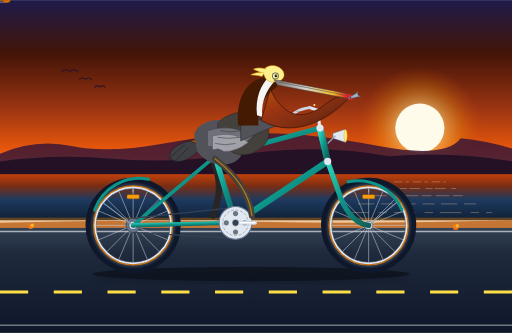
t = 0.00 s
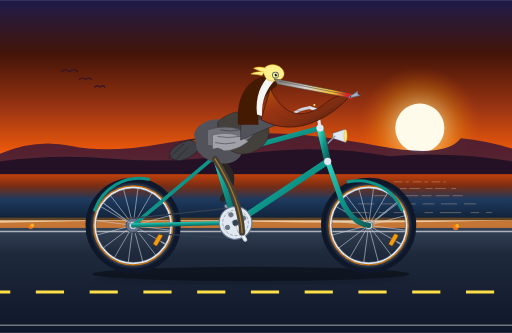
t = 0.27 s
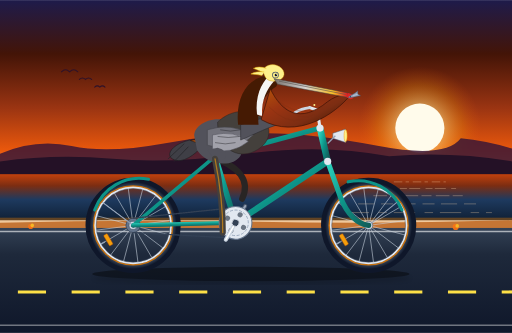
t = 0.53 s
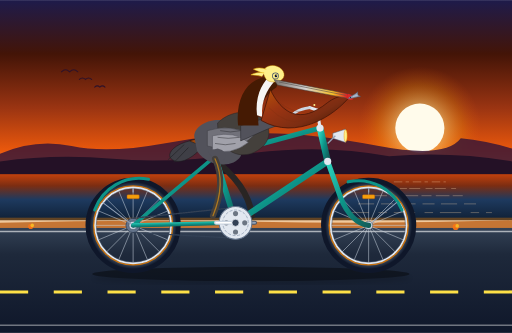
t = 0.80 s
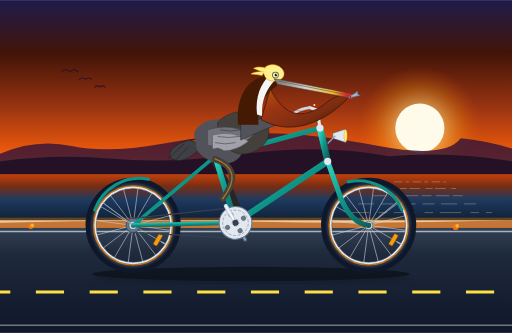
t = 1.07 s
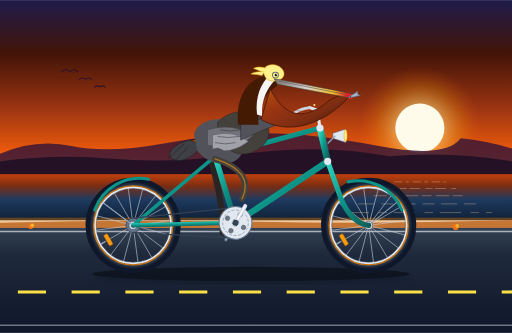
t = 1.33 s

The animated SVG that drew these frames (rendered in a browser with its animation timeline set to each time). Animation: 11 SMIL elements (animate=4,animateTransform=7); one cycle of 1.60 s, repeats indefinitely.

<svg xmlns="http://www.w3.org/2000/svg" viewBox="0 0 1000 650" width="100%" height="100%">
  <defs>
    <!-- Sky & Atmosphere Gradients -->
    <linearGradient id="sky-grad" x1="0" y1="0" x2="0" y2="1">
      <stop offset="0%" stop-color="#1E1B4B" />
      <stop offset="25%" stop-color="#431407" />
      <stop offset="50%" stop-color="#9A3412" />
      <stop offset="70%" stop-color="#EA580C" />
      <stop offset="88%" stop-color="#FDBA74" />
      <stop offset="100%" stop-color="#FED7AA" />
    </linearGradient>

    <radialGradient id="sun-glow" cx="50%" cy="50%" r="50%">
      <stop offset="0%" stop-color="#FFFBEB" stop-opacity="1" />
      <stop offset="35%" stop-color="#FDE68A" stop-opacity="0.9" />
      <stop offset="70%" stop-color="#F59E0B" stop-opacity="0.4" />
      <stop offset="100%" stop-color="#EA580C" stop-opacity="0" />
    </radialGradient>

    <!-- Ocean Gradient -->
    <linearGradient id="ocean-grad" x1="0" y1="0" x2="0" y2="1">
      <stop offset="0%" stop-color="#C2410C" />
      <stop offset="25%" stop-color="#7C2D12" />
      <stop offset="55%" stop-color="#1E3A5F" />
      <stop offset="100%" stop-color="#0F2035" />
    </linearGradient>

    <!-- Bicycle Frame Paint Gradient -->
    <linearGradient id="frame-teal" x1="0" y1="0" x2="1" y2="1">
      <stop offset="0%" stop-color="#2DD4BF" />
      <stop offset="50%" stop-color="#0D9488" />
      <stop offset="100%" stop-color="#115E59" />
    </linearGradient>

    <!-- Chrome & Polished Metal -->
    <linearGradient id="chrome-grad" x1="0" y1="0" x2="0" y2="1">
      <stop offset="0%" stop-color="#FFFFFF" />
      <stop offset="35%" stop-color="#CBD5E1" />
      <stop offset="50%" stop-color="#94A3B8" />
      <stop offset="75%" stop-color="#E2E8F0" />
      <stop offset="100%" stop-color="#64748B" />
    </linearGradient>

    <!-- Dark Tire Rubber -->
    <radialGradient id="tire-grad" cx="50%" cy="50%" r="50%">
      <stop offset="82%" stop-color="#1E293B" />
      <stop offset="92%" stop-color="#334155" />
      <stop offset="100%" stop-color="#0F172A" />
    </radialGradient>

    <!-- Pelican Pouch Gradient -->
    <linearGradient id="pouch-grad" x1="0" y1="0" x2="1" y2="0.8">
      <stop offset="0%" stop-color="#B45309" />
      <stop offset="35%" stop-color="#9A3412" />
      <stop offset="70%" stop-color="#7C2D12" />
      <stop offset="100%" stop-color="#451A03" />
    </linearGradient>

    <!-- Pelican Bill Upper Culmen -->
    <linearGradient id="bill-grad" x1="0" y1="0" x2="1" y2="0">
      <stop offset="0%" stop-color="#78716C" />
      <stop offset="40%" stop-color="#D6D3D1" />
      <stop offset="75%" stop-color="#FBBF24" />
      <stop offset="92%" stop-color="#DC2626" />
      <stop offset="100%" stop-color="#7F1D1D" />
    </linearGradient>

    <!-- Leather Saddle -->
    <linearGradient id="saddle-grad" x1="0" y1="0" x2="1" y2="0.5">
      <stop offset="0%" stop-color="#78350F" />
      <stop offset="45%" stop-color="#B45309" />
      <stop offset="80%" stop-color="#451A03" />
      <stop offset="100%" stop-color="#270F02" />
    </linearGradient>

    <!-- Road Surface Gradient -->
    <linearGradient id="road-grad" x1="0" y1="0" x2="0" y2="1">
      <stop offset="0%" stop-color="#334155" />
      <stop offset="25%" stop-color="#1E293B" />
      <stop offset="100%" stop-color="#0F172A" />
    </linearGradient>

    <!-- Drop Shadow Filter for Depth -->
    <filter id="bike-shadow" x="-5%" y="-10%" width="110%" height="130%">
      <feDropShadow dx="2" dy="8" stdDeviation="4" flood-color="#000000" flood-opacity="0.3" />
    </filter>
  </defs>

  <style><![CDATA[
    .wheel-spoke { stroke: #CBD5E1; stroke-width: 1.2; opacity: 0.85; }
    .frame-tube { stroke: url(#frame-teal); stroke-linecap: round; stroke-linejoin: round; }
    .chrome-part { fill: url(#chrome-grad); stroke: #475569; stroke-width: 0.8; }
    .coastal-line { fill: none; stroke: #FDE047; stroke-dasharray: 40 40; }
  ]]></style>

  <!-- ================= BACKGROUND & SCENERY ================= -->
  <!-- Sky -->
  <rect x="0" y="0" width="1000" height="420" fill="url(#sky-grad)" />

  <!-- Pacific Sun -->
  <circle cx="820" cy="250" r="120" fill="url(#sun-glow)" opacity="0.6" />
  <circle cx="820" cy="250" r="48" fill="#FFFBEB" />

  <!-- Distant Headlands / Big Sur Style Cliffs -->
  <path d="M 0 350 L 0 300 Q 70 270 140 285 T 320 280 T 520 260 T 740 285 T 900 270 Q 950 275 1000 290 L 1000 350 Z" fill="#3B1736" opacity="0.85" />
  <path d="M 0 350 L 0 315 Q 110 300 220 310 T 480 300 T 760 305 Q 880 295 1000 315 L 1000 350 Z" fill="#241126" />

  <!-- Pacific Ocean Horizon -->
  <rect x="0" y="340" width="1000" height="90" fill="url(#ocean-grad)" />

  <!-- Water Glimmer Reflections -->
  <g opacity="0.4" stroke="#FED7AA" stroke-width="1.5" stroke-linecap="round">
    <line x1="770" y1="355" x2="870" y2="355" stroke-dasharray="15 8 5 9" />
    <line x1="750" y1="368" x2="890" y2="368" stroke-dasharray="20 12 12 6" />
    <line x1="730" y1="382" x2="910" y2="382" stroke-dasharray="25 8 18 10" />
    <line x1="700" y1="398" x2="940" y2="398" stroke-dasharray="30 15 22 14" />
    <line x1="680" y1="415" x2="960" y2="415" stroke-dasharray="40 20 15 15" />
  </g>

  <!-- Distant Pelicans Flying in V-Formation -->
  <g fill="none" stroke="#2D122A" stroke-width="2" stroke-linecap="round">
    <path d="M 120 140 Q 128 132 136 140 Q 144 132 152 140" />
    <path d="M 155 155 Q 161 149 167 155 Q 173 149 179 155" />
    <path d="M 185 170 Q 190 165 195 170 Q 200 165 205 170" />
  </g>

  <!-- Roadside Sand Verge -->
  <rect x="0" y="425" width="1000" height="25" fill="#D97706" opacity="0.4" />
  <path d="M 0 435 Q 250 428 500 433 T 1000 430 L 1000 450 L 0 450 Z" fill="#B45309" opacity="0.7" />

  <!-- Asphalt Coastal Road -->
  <rect x="0" y="445" width="1000" height="205" fill="url(#road-grad)" />

  <!-- Moving Highway Road Markings (Creates feeling of motion) -->
  <g>
    <line x1="0" y1="570" x2="1000" y2="570" stroke="#FDE047" stroke-width="6" stroke-dasharray="55 50">
      <animate attributeName="stroke-dashoffset" from="0" to="-105" dur="0.4s" repeatCount="indefinite" />
    </line>
    <line x1="0" y1="452" x2="1000" y2="452" stroke="#FFFFFF" stroke-width="3" opacity="0.6" />
    <line x1="0" y1="635" x2="1000" y2="635" stroke="#FFFFFF" stroke-width="3" opacity="0.4" />
  </g>

  <!-- California Poppies along the Roadside Verge -->
  <g id="poppies" opacity="0.9">
    <circle cx="60" cy="442" r="5" fill="#F97316" /><circle cx="63" cy="440" r="3.5" fill="#FBBF24" />
    <circle cx="180" cy="444" r="6" fill="#F97316" /><circle cx="184" cy="442" r="4" fill="#FBBF24" />
    <circle cx="340" cy="441" r="5" fill="#EA580C" /><circle cx="343" cy="439" r="3" fill="#FDE047" />
    <circle cx="890" cy="443" r="6" fill="#F97316" /><circle cx="893" cy="441" r="3.5" fill="#FBBF24" />
  </g>

  <!-- Ground Shadow under Bicycle -->
  <ellipse cx="490" cy="535" rx="310" ry="14" fill="#000000" opacity="0.4" filter="url(#bike-shadow)" />

  <!-- ================= BICYCLE (FAR-SIDE ELEMENTS) ================= -->
  <!-- Left Crank & Pedal (Far side, 180 deg out of phase from right crank) -->
  <g id="far-crankset">
    <animateTransform attributeName="transform" type="rotate"
      from="0 460 435" to="360 460 435"
      dur="1.6s" repeatCount="indefinite" />

    <!-- Left Crank Arm (starts pointing backward at 180 deg, length 38) -->
    <line x1="460" y1="435" x2="422" y2="435" stroke="#475569" stroke-width="8" stroke-linecap="round" />
    <line x1="460" y1="435" x2="422" y2="435" stroke="#94A3B8" stroke-width="4" stroke-linecap="round" />

    <!-- Left Pedal (Counter-rotates to stay upright) -->
    <g transform="translate(422, 435)">
      <animateTransform attributeName="transform" type="rotate"
        from="0 0 0" to="-360 0 0"
        dur="1.6s" repeatCount="indefinite" />
      <rect x="-14" y="-3.5" width="28" height="7" rx="2" fill="#0F172A" stroke="#334155" stroke-width="1" />
      <rect x="-11" y="-1.5" width="22" height="3" fill="#D97706" opacity="0.8" />

      <!-- Left Webbed Foot on Far Pedal -->
      <!-- Ankle joint socket at (-6, -14) -->
      <path d="M -6 -14 L -13 -4 L -14 0 L 16 0 L 22 -3 L 20 2 L 17 5 L 8 4 L -6 -6 Z"
            fill="#B45309" stroke="#78350F" stroke-width="1" opacity="0.9" />
      <!-- Webbing and claws -->
      <path d="M 22 -3 Q 21 0 20 2 Q 18 4 17 5" fill="none" stroke="#78350F" stroke-width="1.2" />
      <path d="M 22 -3 L 25 -3 M 20 2 L 23 3 M 17 5 L 19 7" stroke="#1E293B" stroke-width="1.5" stroke-linecap="round" />
      <ellipse cx="-6" cy="-14" rx="4" ry="2.5" fill="#292524" />
    </g>
  </g>

  <!-- Far Leg (Pelican Left Leg) - Synthesized motion in shadow behind bike -->
  <path id="far-leg" fill="none" stroke="#292524" stroke-width="12" stroke-linecap="round" stroke-linejoin="round">
    <animate attributeName="d" dur="1.6s" repeatCount="indefinite"
      values="
        M 410 305 Q 442 358 416 421;
        M 410 305 Q 460 342 421 402;
        M 410 305 Q 478 332 435 388;
        M 410 305 Q 492 330 454 383;
        M 410 305 Q 498 335 473 388;
        M 410 305 Q 494 346 487 402;
        M 410 305 Q 485 360 492 421;
        M 410 305 Q 482 375 487 440;
        M 410 305 Q 470 390 473 454;
        M 410 305 Q 450 398 454 459;
        M 410 305 Q 436 392 435 454;
        M 410 305 Q 430 376 421 440;
        M 410 305 Q 442 358 416 421
      " />
  </path>

  <!-- Far Chainstay (Rear axle to BB) -->
  <line x1="260" y1="440" x2="460" y2="435" stroke="#0F766E" stroke-width="6" stroke-linecap="round" />

  <!-- ================= WHEELS ================= -->
  <!-- 1. REAR WHEEL (Center: 260, 440) -->
  <g id="rear-wheel">
    <!-- Tire -->
    <circle cx="260" cy="440" r="85" fill="none" stroke="url(#tire-grad)" stroke-width="16" />
    <!-- Classic Tan Gumwall Band -->
    <circle cx="260" cy="440" r="77" fill="none" stroke="#D97706" stroke-width="3" opacity="0.9" />
    <!-- Alloy Rim -->
    <circle cx="260" cy="440" r="74" fill="none" stroke="#E2E8F0" stroke-width="3.5" />
    <circle cx="260" cy="440" r="72" fill="none" stroke="#475569" stroke-width="1" />

    <!-- Rotating Spokes Group -->
    <g id="rear-spokes">
      <animateTransform attributeName="transform" type="rotate"
        from="0 260 440" to="360 260 440"
        dur="0.8s" repeatCount="indefinite" />

      <!-- 16 Radial Spokes -->
      <line x1="260" y1="440" x2="333" y2="440" class="wheel-spoke" />
      <line x1="260" y1="440" x2="327" y2="468" class="wheel-spoke" />
      <line x1="260" y1="440" x2="312" y2="492" class="wheel-spoke" />
      <line x1="260" y1="440" x2="288" y2="507" class="wheel-spoke" />
      <line x1="260" y1="440" x2="260" y2="513" class="wheel-spoke" />
      <line x1="260" y1="440" x2="232" y2="507" class="wheel-spoke" />
      <line x1="260" y1="440" x2="208" y2="492" class="wheel-spoke" />
      <line x1="260" y1="440" x2="193" y2="468" class="wheel-spoke" />
      <line x1="260" y1="440" x2="187" y2="440" class="wheel-spoke" />
      <line x1="260" y1="440" x2="193" y2="412" class="wheel-spoke" />
      <line x1="260" y1="440" x2="208" y2="388" class="wheel-spoke" />
      <line x1="260" y1="440" x2="232" y2="373" class="wheel-spoke" />
      <line x1="260" y1="440" x2="260" y2="367" class="wheel-spoke" />
      <line x1="260" y1="440" x2="288" y2="373" class="wheel-spoke" />
      <line x1="260" y1="440" x2="312" y2="388" class="wheel-spoke" />
      <line x1="260" y1="440" x2="327" y2="412" class="wheel-spoke" />

      <!-- Amber Spoke Reflector -->
      <rect x="248" y="380" width="24" height="8" rx="2" fill="#F59E0B" stroke="#B45309" stroke-width="0.8" />
      <!-- Valve Stem -->
      <line x1="260" y1="367" x2="260" y2="376" stroke="#94A3B8" stroke-width="2.5" />
    </g>

    <!-- Rear Cog / Cassette -->
    <circle cx="260" cy="440" r="14" fill="#64748B" stroke="#334155" stroke-width="1.5" />
    <!-- Rear Hub Axle -->
    <circle cx="260" cy="440" r="8" fill="#CBD5E1" stroke="#334155" stroke-width="1" />
    <circle cx="260" cy="440" r="4" fill="#0F172A" />
  </g>

  <!-- 2. FRONT WHEEL (Center: 720, 440) -->
  <g id="front-wheel">
    <!-- Tire -->
    <circle cx="720" cy="440" r="85" fill="none" stroke="url(#tire-grad)" stroke-width="16" />
    <!-- Classic Tan Gumwall Band -->
    <circle cx="720" cy="440" r="77" fill="none" stroke="#D97706" stroke-width="3" opacity="0.9" />
    <!-- Alloy Rim -->
    <circle cx="720" cy="440" r="74" fill="none" stroke="#E2E8F0" stroke-width="3.5" />
    <circle cx="720" cy="440" r="72" fill="none" stroke="#475569" stroke-width="1" />

    <!-- Rotating Spokes Group -->
    <g id="front-spokes">
      <animateTransform attributeName="transform" type="rotate"
        from="0 720 440" to="360 720 440"
        dur="0.8s" repeatCount="indefinite" />

      <!-- 16 Radial Spokes -->
      <line x1="720" y1="440" x2="793" y2="440" class="wheel-spoke" />
      <line x1="720" y1="440" x2="787" y2="468" class="wheel-spoke" />
      <line x1="720" y1="440" x2="772" y2="492" class="wheel-spoke" />
      <line x1="720" y1="440" x2="748" y2="507" class="wheel-spoke" />
      <line x1="720" y1="440" x2="720" y2="513" class="wheel-spoke" />
      <line x1="720" y1="440" x2="692" y2="507" class="wheel-spoke" />
      <line x1="720" y1="440" x2="668" y2="492" class="wheel-spoke" />
      <line x1="720" y1="440" x2="653" y2="468" class="wheel-spoke" />
      <line x1="720" y1="440" x2="647" y2="440" class="wheel-spoke" />
      <line x1="720" y1="440" x2="653" y2="412" class="wheel-spoke" />
      <line x1="720" y1="440" x2="668" y2="388" class="wheel-spoke" />
      <line x1="720" y1="440" x2="692" y2="373" class="wheel-spoke" />
      <line x1="720" y1="440" x2="720" y2="367" class="wheel-spoke" />
      <line x1="720" y1="440" x2="748" y2="373" class="wheel-spoke" />
      <line x1="720" y1="440" x2="772" y2="388" class="wheel-spoke" />
      <line x1="720" y1="440" x2="787" y2="412" class="wheel-spoke" />

      <!-- Amber Spoke Reflector -->
      <rect x="708" y="380" width="24" height="8" rx="2" fill="#F59E0B" stroke="#B45309" stroke-width="0.8" />
      <!-- Valve Stem -->
      <line x1="720" y1="367" x2="720" y2="376" stroke="#94A3B8" stroke-width="2.5" />
    </g>

    <!-- Front Hub Axle -->
    <circle cx="720" cy="440" r="8" fill="#CBD5E1" stroke="#334155" stroke-width="1" />
    <circle cx="720" cy="440" r="4" fill="#0F172A" />
  </g>

  <!-- ================= BICYCLE MAIN FRAME & GEARS ================= -->
  <!-- Classic Fenders (Mudguards) -->
  <path d="M 185 410 A 92 92 0 0 1 290 350" fill="none" stroke="#0D9488" stroke-width="6" stroke-linecap="round" />
  <path d="M 680 355 A 92 92 0 0 1 785 410" fill="none" stroke="#0D9488" stroke-width="6" stroke-linecap="round" />
  <!-- Fender Stays -->
  <line x1="260" y1="440" x2="200" y2="395" stroke="#94A3B8" stroke-width="2" />
  <line x1="720" y1="440" x2="775" y2="395" stroke="#94A3B8" stroke-width="2" />

  <!-- Rear Stays -->
  <line x1="260" y1="440" x2="420" y2="305" class="frame-tube" stroke-width="7" /> <!-- Seatstay -->
  <line x1="260" y1="440" x2="460" y2="435" class="frame-tube" stroke-width="8" /> <!-- Chainstay (near) -->

  <!-- Drive Chain (Connecting chainring to rear cog) -->
  <g stroke="#334155" stroke-width="2.5" stroke-linecap="round">
    <line x1="460" y1="405" x2="260" y2="426" stroke-dasharray="3 2" /> <!-- Top chain run -->
    <line x1="460" y1="465" x2="260" y2="454" stroke-dasharray="3 2" /> <!-- Bottom chain run -->
  </g>

  <!-- Main Triangle Frame Tubes -->
  <line x1="460" y1="435" x2="420" y2="305" class="frame-tube" stroke-width="11" /> <!-- Seat Tube -->
  <line x1="460" y1="435" x2="640" y2="315" class="frame-tube" stroke-width="12" /> <!-- Down Tube -->
  <line x1="420" y1="305" x2="625" y2="250" class="frame-tube" stroke-width="10" /> <!-- Top Tube -->

  <!-- Head Tube -->
  <line x1="625" y1="250" x2="640" y2="315" class="frame-tube" stroke-width="13" />

  <!-- Front Curved Fork -->
  <path d="M 640 315 L 665 385 Q 685 435 720 440" fill="none" class="frame-tube" stroke-width="10" />

  <!-- Chrome Frame Lugs / Details -->
  <circle cx="420" cy="305" r="7" fill="#E2E8F0" />
  <circle cx="625" cy="250" r="7" fill="#E2E8F0" />
  <circle cx="640" cy="315" r="7" fill="#E2E8F0" />

  <!-- Seat Post & Saddle -->
  <line x1="420" y1="305" x2="415" y2="275" stroke="#E2E8F0" stroke-width="7" stroke-linecap="round" />
  <!-- Saddle Mount Clamp & Springs -->
  <circle cx="405" cy="282" r="4" class="chrome-part" />
  <circle cx="395" cy="282" r="4" class="chrome-part" />
  <!-- Leather Saddle (Contoured shape) -->
  <path d="M 370 275 C 385 268 430 268 440 274 C 445 277 435 284 415 284 C 385 284 372 282 370 275 Z"
        fill="url(#saddle-grad)" stroke="#270F02" stroke-width="1.2" filter="url(#bike-shadow)" />

  <!-- Handlebar Stem & Cruiser Swept-Back Handlebars -->
  <path d="M 625 250 L 620 215 L 605 210" fill="none" stroke="#E2E8F0" stroke-width="6" stroke-linecap="round" />
  <!-- Swept-back Bar -->
  <path d="M 605 210 Q 570 215 565 235" fill="none" stroke="#CBD5E1" stroke-width="5" stroke-linecap="round" />
  <!-- Ergonomic Handgrip -->
  <rect x="560" y="228" width="14" height="12" rx="4" fill="#78350F" stroke="#451A03" stroke-width="1" />
  <!-- Chrome Bell on Handlebar -->
  <ellipse cx="612" cy="207" r="6" fill="#FBBF24" stroke="#D97706" stroke-width="0.8" />
  <circle cx="614" cy="205" r="2" fill="#FEF08A" />

  <!-- Front Vintage Headlight -->
  <path d="M 650 260 L 675 252 L 675 278 L 650 270 Z" fill="#E2E8F0" stroke="#475569" stroke-width="1" />
  <ellipse cx="675" cy="265" rx="3" ry="12" fill="#FEF08A" stroke="#F59E0B" stroke-width="1" />
  <line x1="640" y1="280" x2="655" y2="265" stroke="#94A3B8" stroke-width="2.5" />

  <!-- ================= DRIVETRAIN (NEAR-SIDE CRANK & PEDAL) ================= -->
  <!-- Bottom Bracket Spindle & Near Crankset Group -->
  <g id="near-crankset">
    <animateTransform attributeName="transform" type="rotate"
      from="0 460 435" to="360 460 435"
      dur="1.6s" repeatCount="indefinite" />

    <!-- Chrome Chainring with Circular Cutouts -->
    <circle cx="460" cy="435" r="32" fill="#E2E8F0" stroke="#64748B" stroke-width="2" />
    <circle cx="460" cy="435" r="25" fill="none" stroke="#94A3B8" stroke-width="1.5" stroke-dasharray="6 3" />
    <!-- Cutouts -->
    <circle cx="478" cy="435" r="5" fill="#1E293B" opacity="0.6" />
    <circle cx="460" cy="453" r="5" fill="#1E293B" opacity="0.6" />
    <circle cx="442" cy="435" r="5" fill="#1E293B" opacity="0.6" />
    <circle cx="460" cy="417" r="5" fill="#1E293B" opacity="0.6" />

    <!-- Right Crank Arm (starts pointing forward at 0 deg, length 38) -->
    <line x1="460" y1="435" x2="498" y2="435" stroke="#CBD5E1" stroke-width="8" stroke-linecap="round" />
    <line x1="460" y1="435" x2="498" y2="435" stroke="#FFFFFF" stroke-width="3" stroke-linecap="round" />
    <circle cx="460" cy="435" r="7" fill="#334155" stroke="#E2E8F0" stroke-width="1.5" />

    <!-- Right Pedal at (498, 435) (Counter-rotates to stay upright) -->
    <g transform="translate(498, 435)">
      <animateTransform attributeName="transform" type="rotate"
        from="0 0 0" to="-360 0 0"
        dur="1.6s" repeatCount="indefinite" />

      <!-- Pedal platform -->
      <rect x="-14" y="-3.5" width="28" height="7" rx="2" fill="#0F172A" stroke="#475569" stroke-width="1" />
      <rect x="-11" y="-1.5" width="22" height="3" fill="#F59E0B" opacity="0.9" /> <!-- Reflector -->
      <line x1="-15" y1="-4" x2="15" y2="-4" stroke="#94A3B8" stroke-width="1.5" stroke-linecap="round" />
      <line x1="-15" y1="4" x2="15" y2="4" stroke="#94A3B8" stroke-width="1.5" stroke-linecap="round" />

      <!-- Right Webbed Foot on Near Pedal -->
      <!-- Ankle socket at (-6, -14) -->
      <path d="M -6 -14 L -13 -4 L -14 0 L 16 0 L 22 -3 L 20 2 L 17 5 L 8 4 L -6 -6 Z"
            fill="#D97706" stroke="#92400E" stroke-width="1.2" />
      <!-- Webbing and claws -->
      <path d="M 22 -3 Q 21 0 20 2 Q 18 4 17 5" fill="none" stroke="#B45309" stroke-width="1.2" />
      <path d="M 22 -3 L 25 -3 M 20 2 L 23 3 M 17 5 L 19 7" stroke="#0F172A" stroke-width="1.5" stroke-linecap="round" />
      <ellipse cx="-6" cy="-14" rx="4" ry="2.5" fill="#44403C" />
    </g>
  </g>

  <!-- ================= CALIFORNIA BROWN PELICAN ================= -->
  <!-- Pelican Group with Synchronized Pedaling Bob -->
  <g id="pelican">
    <animateTransform attributeName="transform" type="translate"
      values="0,0; 0,-2.5; 0,0; 0,-2.5; 0,0"
      keyTimes="0; 0.25; 0.5; 0.75; 1"
      dur="1.6s" repeatCount="indefinite" />

    <!-- Tail Feathers (Tucked over rear saddle) -->
    <path d="M 370 275 C 330 285 320 310 345 315 C 365 318 390 295 395 285 Z"
          fill="#3F3F46" stroke="#18181B" stroke-width="1" />
    <path d="M 360 282 L 328 312 M 368 288 L 340 317" stroke="#27272A" stroke-width="1.5" />

    <!-- Lower Body / Flank Plumage (Sitting firmly on saddle) -->
    <path d="M 380 270 C 375 250 405 230 435 235 C 470 240 485 270 470 305 C 455 330 405 325 385 295 Z"
          fill="#52525B" />

    <!-- Upper Body / Breast (Deep grey-brown scalloped plumage) -->
    <path d="M 425 240 C 445 220 480 210 510 230 C 535 250 530 285 490 300 C 455 310 425 285 425 240 Z"
          fill="#44403C" stroke="#292524" stroke-width="1" />

    <!-- Folded Scapulars and Wing Feathers (Silver-gray with dark margins) -->
    <path d="M 405 255 Q 450 240 495 265 Q 460 300 405 285 Z" fill="#71717A" stroke="#3F3F46" stroke-width="1" />
    <path d="M 415 265 Q 460 255 485 278 Q 450 305 415 292 Z" fill="#A1A1AA" stroke="#52525B" stroke-width="1" />
    <!-- Wing Covert Patterning -->
    <path d="M 430 255 Q 450 260 470 255 M 425 268 Q 445 272 468 268 M 420 280 Q 440 285 460 280"
          stroke="#27272A" stroke-width="1.5" fill="none" opacity="0.6" />

    <!-- Wing Resting Forward on Handlebar Grip -->
    <path d="M 470 245 C 505 235 540 220 568 230 C 572 232 568 240 555 242 C 530 246 495 265 470 275 Z"
          fill="#52525B" stroke="#27272A" stroke-width="1" />
    <!-- Wingtip Primary "Fingers" wrapped on grip -->
    <path d="M 563 230 Q 575 232 572 240 Q 563 242 558 236 Z" fill="#27272A" />

    <!-- Elegant S-Curve Neck -->
    <!-- Hindneck: Rich Dark Chestnut Brown -->
    <path d="M 465 245 C 460 195 480 155 520 150 C 535 148 545 158 540 170 C 525 180 500 205 505 245 Z"
          fill="#451A03" />
    <!-- Foreneck White Streak (Distinctive adult breeding plumage) -->
    <path d="M 525 150 C 510 165 498 190 502 225 L 512 228 C 510 195 522 175 535 160 Z"
          fill="#F5F5F4" />

    <!-- Massive Gular Pouch (Expandable throat skin) -->
    <path d="M 528 175 C 550 220 585 245 640 200 C 660 185 680 185 685 186 C 655 225 580 275 510 235 Z"
          fill="url(#pouch-grad)" stroke="#431407" stroke-width="1.5" />
    <!-- Fine delicate elastic veining on throat pouch -->
    <g fill="none" stroke="#7C2D12" stroke-width="1" opacity="0.6">
      <path d="M 535 190 Q 580 235 630 210" />
      <path d="M 550 205 Q 585 242 615 225" />
      <path d="M 525 210 Q 560 245 590 235" />
    </g>

    <!-- Head & Crown -->
    <!-- Creamy Pale Yellow Crown -->
    <path d="M 515 145 C 510 130 535 120 550 135 C 560 145 555 160 535 160 C 520 160 518 152 515 145 Z"
          fill="#FEF08A" stroke="#CA8A04" stroke-width="0.8" />
    <!-- Wispy Feathery Crest (Blowing back in ocean breeze) -->
    <path d="M 520 135 Q 505 130 495 135 Q 508 140 515 144" fill="#FEF08A" stroke="#EAB308" stroke-width="1" />
    <path d="M 516 142 Q 500 140 490 146 Q 504 147 512 149" fill="#FEF08A" stroke="#EAB308" stroke-width="1" />

    <!-- Keen Eye (Silvery straw-yellow iris, sharp pupil) -->
    <circle cx="538" cy="148" r="6.5" fill="#475569" />
    <circle cx="538" cy="148" r="5" fill="#FEF08A" />
    <circle cx="539" cy="148" r="2.5" fill="#0F172A" />
    <circle cx="540" cy="147" r="0.8" fill="#FFFFFF" />

    <!-- Long Beak (Maxilla / Upper Mandible) -->
    <path d="M 535 155 L 680 183 Q 692 185 688 190 Q 682 196 675 191 L 542 166 Z"
          fill="url(#bill-grad)" stroke="#44403C" stroke-width="1" />
    <!-- Downcurved Hooked Nail at Tip of Beak -->
    <path d="M 680 183 Q 693 186 690 193 Q 685 198 678 192 Z" fill="#DC2626" />
    <!-- Culmen Lateral Groove Line -->
    <line x1="545" y1="160" x2="675" y2="186" stroke="#57534E" stroke-width="1.2" />

    <!-- Little Fresh Catch: Silver Anchovy Tail Popping Out of Beak! -->
    <g transform="translate(680, 192) rotate(-20)">
      <path d="M 0 0 C 8 -4 16 -2 22 -6 L 20 0 L 24 5 C 18 3 8 4 0 0 Z" fill="#94A3B8" stroke="#475569" stroke-width="0.8" />
      <line x1="20" y1="0" x2="10" y2="0" stroke="#CBD5E1" stroke-width="1" />
      <circle cx="5" cy="0" r="1" fill="#0F172A" />
    </g>

    <!-- Fluffy Thigh Feathering at Hip -->
    <path d="M 405 295 Q 425 320 440 310 Q 445 295 425 290 Z" fill="#52525B" />
  </g>

  <!-- ================= NEAR-SIDE PELICAN LEG (ANIMATED PEDALING) ================= -->
  <!--
    Hip joint anchor: (420, 310)
    12-Frame continuous smooth cycling morphing synchronized with the 1.6s pedal revolution.
    Knee flexes forward and drives down; ankle connects seamlessly with pedal spindle at all times!
  -->
  <path id="near-leg" fill="none" stroke="#44403C" stroke-width="12" stroke-linecap="round" stroke-linejoin="round">
    <animate attributeName="d" dur="1.6s" repeatCount="indefinite"
      values="
        M 420 310 Q 485 360 492 421;
        M 420 310 Q 482 375 487 440;
        M 420 310 Q 470 390 473 454;
        M 420 310 Q 450 398 454 459;
        M 420 310 Q 436 392 435 454;
        M 420 310 Q 430 376 421 440;
        M 420 310 Q 442 358 416 421;
        M 420 310 Q 460 342 421 402;
        M 420 310 Q 478 332 435 388;
        M 420 310 Q 492 330 454 383;
        M 420 310 Q 498 335 473 388;
        M 420 310 Q 494 346 487 402;
        M 420 310 Q 485 360 492 421
      " />
  </path>

  <!-- Golden Coastal Sunlight Highlights on Leg -->
  <path id="near-leg-highlight" fill="none" stroke="#F59E0B" stroke-width="2.5" stroke-linecap="round" opacity="0.6">
    <animate attributeName="d" dur="1.6s" repeatCount="indefinite"
      values="
        M 420 310 Q 485 360 492 421;
        M 420 310 Q 482 375 487 440;
        M 420 310 Q 470 390 473 454;
        M 420 310 Q 450 398 454 459;
        M 420 310 Q 436 392 435 454;
        M 420 310 Q 430 376 421 440;
        M 420 310 Q 442 358 416 421;
        M 420 310 Q 460 342 421 402;
        M 420 310 Q 478 332 435 388;
        M 420 310 Q 492 330 454 383;
        M 420 310 Q 498 335 473 388;
        M 420 310 Q 494 346 487 402;
        M 420 310 Q 485 360 492 421
      " />
  </path>
</svg>
